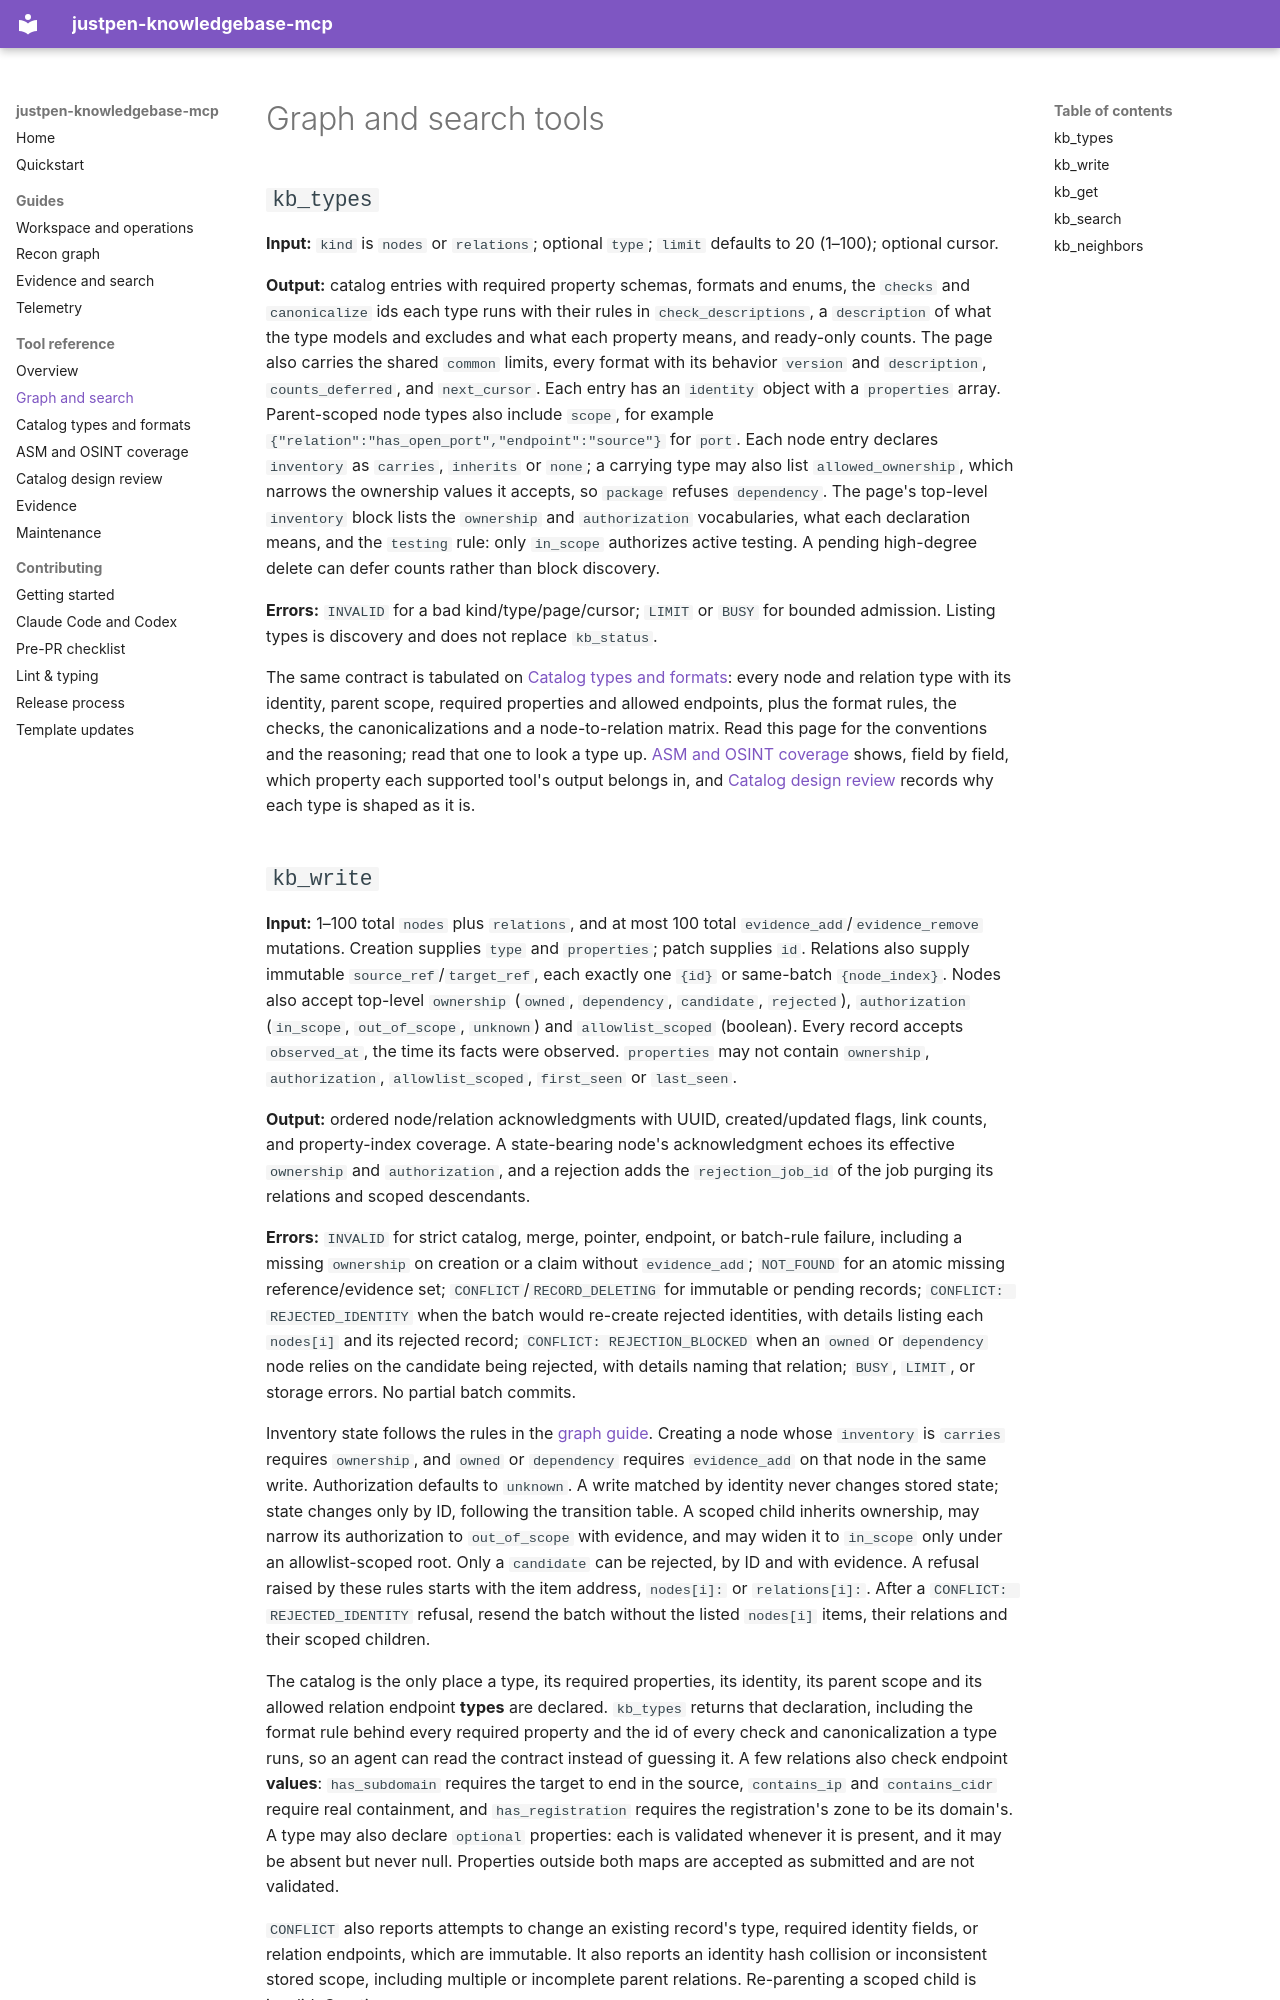

repository: justpenkit/justpen-knowledgebase-mcp · page: tools/graph/index.html · generator: mkdocs

# Graph and search tools

## `kb_types`

**Input:** `kind` is `nodes` or `relations`; optional `type`; `limit` defaults to
20 (1–100); optional cursor.

**Output:** catalog entries with required property schemas, formats and enums,
the `checks` and `canonicalize` ids each type runs with their rules in
`check_descriptions`, a `description` of what the type models and excludes and
what each property means, and ready-only counts. The page also carries the
shared `common` limits, every format with its behavior `version` and
`description`, `counts_deferred`, and `next_cursor`. Each entry has an `identity` object with a
`properties` array. Parent-scoped node types also include `scope`, for example
`{"relation":"has_open_port","endpoint":"source"}` for `port`. Each node entry
declares `inventory` as `carries`, `inherits` or `none`; a carrying type may
also list `allowed_ownership`, which narrows the ownership values it accepts, so
`package` refuses `dependency`. The page's top-level `inventory` block lists the
`ownership` and `authorization` vocabularies, what each declaration means, and
the `testing` rule: only `in_scope` authorizes active testing. A pending
high-degree delete can defer counts rather than block discovery.

**Errors:** `INVALID` for a bad kind/type/page/cursor; `LIMIT` or `BUSY` for
bounded admission. Listing types is discovery and does not replace `kb_status`.

The same contract is tabulated on
[Catalog types and formats](../reference/catalog.md): every node and relation
type with its identity, parent scope, required properties and allowed endpoints,
plus the format rules, the checks, the canonicalizations and a node-to-relation matrix. Read
this page for the conventions and the reasoning; read that one to look a type up.
[ASM and OSINT coverage](../reference/asm-coverage.md) shows, field by field, which
property each supported tool's output belongs in, and
[Catalog design review](../reference/catalog-review.md) records why each type
is shaped as it is.
